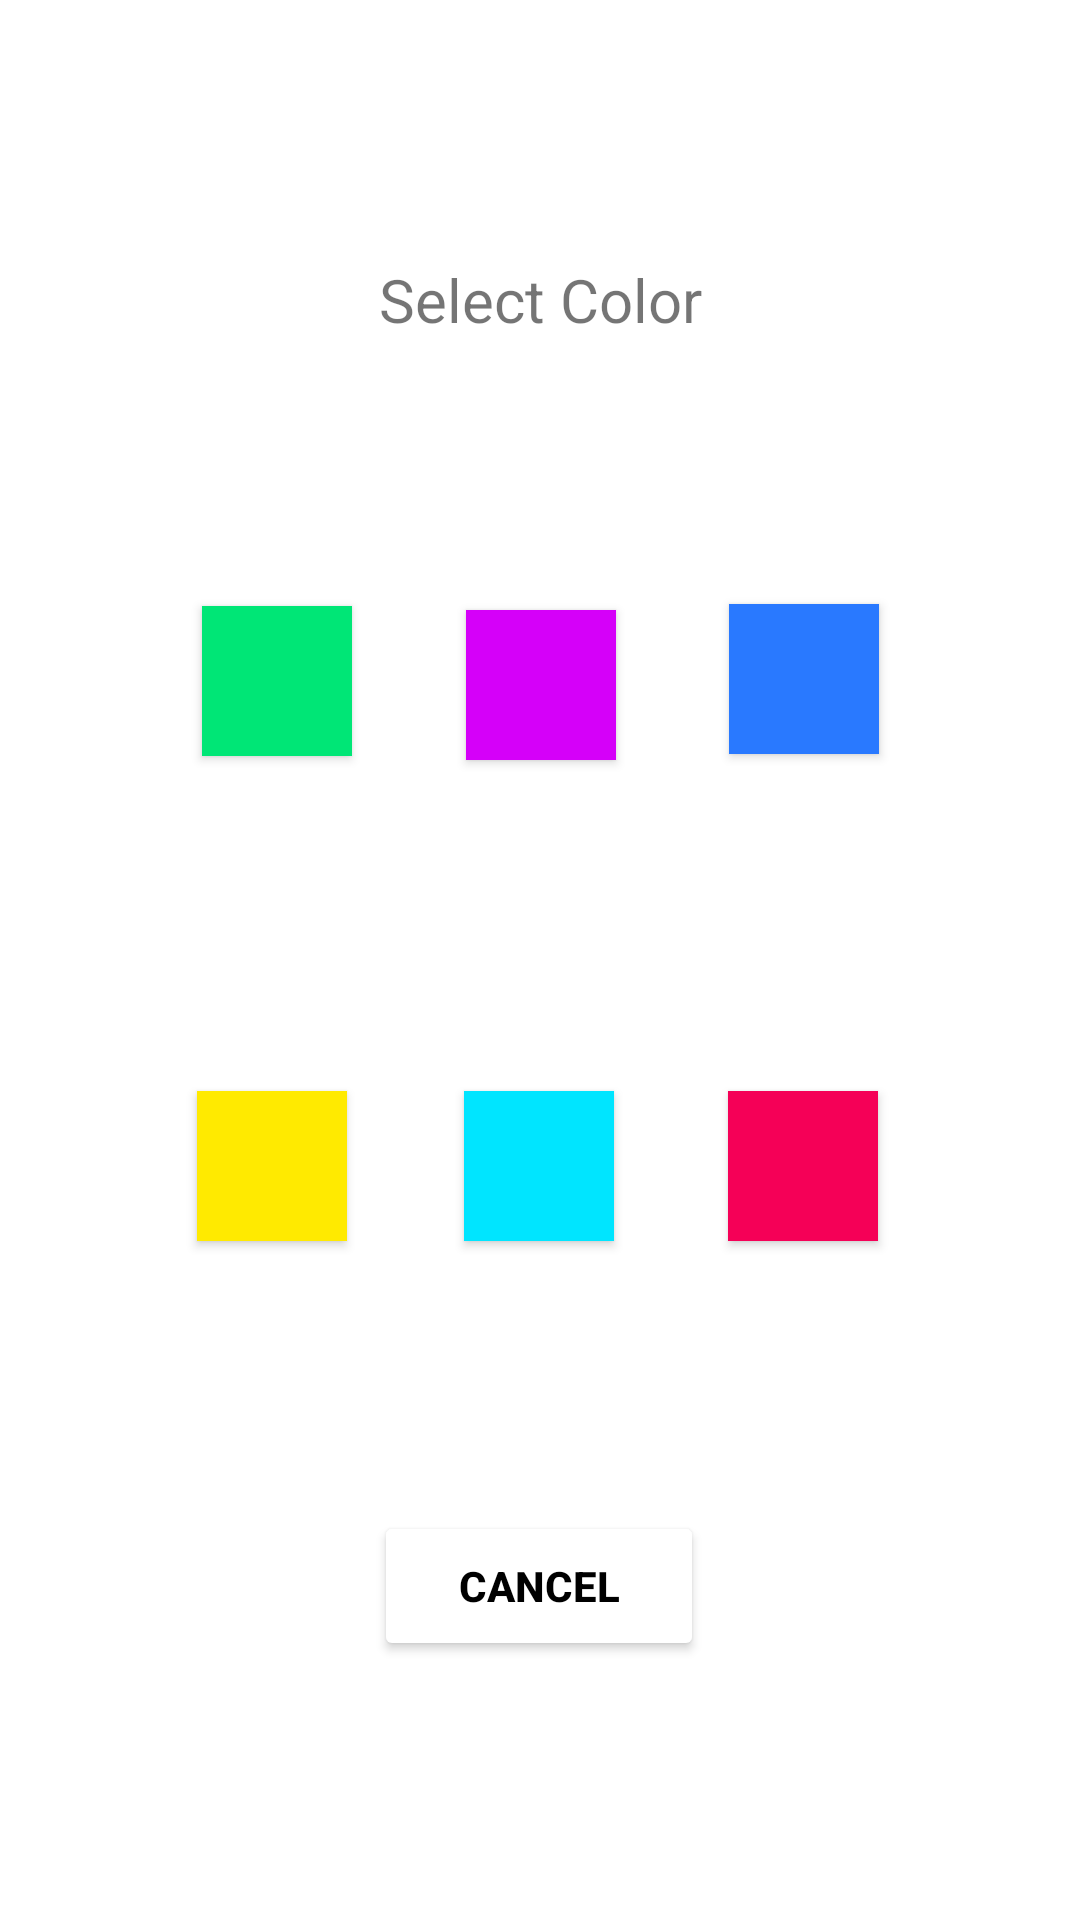

Produce the Android XML layout that renders to this screen, including the resource entries it uses.
<!-- AndroidManifest.xml: application theme Theme.ToDoApp -->
<!-- res/layout/alertdialouge_layout.xml -->
<?xml version="1.0" encoding="utf-8"?>
<androidx.constraintlayout.widget.ConstraintLayout xmlns:android="http://schemas.android.com/apk/res/android"
    xmlns:app="http://schemas.android.com/apk/res-auto"
    xmlns:tools="http://schemas.android.com/tools"
    android:layout_width="match_parent"
    android:layout_height="wrap_content"
    android:layout_margin="32dp"
    android:background="@color/white"
    android:padding="16dp">

    <androidx.appcompat.widget.AppCompatButton
        android:id="@+id/Cancel"
        android:layout_width="110dp"
        android:layout_height="50dp"
        android:backgroundTint="@color/colorPrimary"
        android:text="Cancel"
        android:textColor="@color/black"
        android:textStyle="bold"
        app:layout_constraintBottom_toBottomOf="parent"
        app:layout_constraintEnd_toEndOf="@+id/constraintLayout3"
        app:layout_constraintHorizontal_bias="0.497"
        app:layout_constraintStart_toStartOf="@+id/constraintLayout3"
        app:layout_constraintTop_toBottomOf="@+id/constraintLayout3" />

    <androidx.constraintlayout.widget.ConstraintLayout
        android:id="@+id/constraintLayout2"
        android:layout_width="301dp"
        android:layout_height="90dp"
        app:layout_constraintBottom_toTopOf="@+id/constraintLayout3"
        app:layout_constraintEnd_toEndOf="parent"
        app:layout_constraintStart_toStartOf="parent"
        app:layout_constraintTop_toBottomOf="@+id/textView">

        <Button
            android:id="@+id/c1"
            android:layout_width="50dp"
            android:layout_height="50dp"
            android:background="#00E676"
            app:layout_constraintBottom_toBottomOf="parent"
            app:layout_constraintEnd_toStartOf="@+id/c2"
            app:layout_constraintHorizontal_bias="0.013"
            app:layout_constraintStart_toStartOf="parent"
            app:layout_constraintTop_toTopOf="parent"
            app:layout_constraintVertical_bias="0.47" />

        <Button
            android:id="@+id/c2"
            android:layout_width="50dp"
            android:layout_height="50dp"
            android:background="#D500F9"
            app:layout_constraintBottom_toBottomOf="parent"
            app:layout_constraintEnd_toStartOf="@+id/c3"
            app:layout_constraintStart_toEndOf="@+id/c1"
            app:layout_constraintTop_toTopOf="parent" />

        <Button
            android:id="@+id/c3"
            android:layout_width="50dp"
            android:layout_height="50dp"
            android:background="#2979FF"
            app:layout_constraintBottom_toBottomOf="parent"
            app:layout_constraintEnd_toEndOf="parent"
            app:layout_constraintHorizontal_bias="0.987"
            app:layout_constraintStart_toEndOf="@+id/c2"
            app:layout_constraintTop_toTopOf="parent"
            app:layout_constraintVertical_bias="0.45" />
    </androidx.constraintlayout.widget.ConstraintLayout>

    <androidx.constraintlayout.widget.ConstraintLayout
        android:id="@+id/constraintLayout3"
        android:layout_width="0dp"
        android:layout_height="90dp"
        app:layout_constraintBottom_toTopOf="@+id/Cancel"
        app:layout_constraintEnd_toEndOf="@+id/constraintLayout2"
        app:layout_constraintHorizontal_bias="0.0"
        app:layout_constraintStart_toStartOf="@+id/constraintLayout2"
        app:layout_constraintTop_toBottomOf="@+id/constraintLayout2">

        <Button
            android:id="@+id/c4"
            android:layout_width="50dp"
            android:layout_height="50dp"
            android:layout_marginStart="36dp"
            android:background="#FFEA00"
            app:layout_constraintBottom_toBottomOf="parent"
            app:layout_constraintStart_toStartOf="parent"
            app:layout_constraintTop_toTopOf="parent" />

        <Button
            android:id="@+id/c5"
            android:layout_width="50dp"
            android:layout_height="50dp"
            android:layout_marginStart="39dp"
            android:background="#00E5FF"
            app:layout_constraintBottom_toBottomOf="parent"
            app:layout_constraintStart_toEndOf="@+id/c4"
            app:layout_constraintTop_toTopOf="parent" />

        <Button
            android:id="@+id/c6"
            android:layout_width="50dp"
            android:layout_height="50dp"
            android:layout_marginEnd="38dp"
            android:background="#F50057"
            app:layout_constraintBottom_toBottomOf="parent"
            app:layout_constraintEnd_toEndOf="parent"
            app:layout_constraintTop_toTopOf="parent" />
    </androidx.constraintlayout.widget.ConstraintLayout>

    <TextView
        android:id="@+id/textView"
        android:layout_width="wrap_content"
        android:layout_height="wrap_content"
        android:text="Select Color"
        android:textSize="20sp"
        app:layout_constraintBottom_toTopOf="@+id/constraintLayout2"
        app:layout_constraintEnd_toEndOf="@+id/constraintLayout2"
        app:layout_constraintStart_toStartOf="@+id/constraintLayout2"
        app:layout_constraintTop_toTopOf="parent" />


</androidx.constraintlayout.widget.ConstraintLayout>
<!-- resources referenced by this layout -->
<resources>
  <color name="black">#FF000000</color>
  <color name="colorPrimary">#FFFFFF</color>
  <color name="white">#FFFFFFFF</color>
  <style name="Theme.ToDoApp" parent="Theme.AppCompat.DayNight">
          
          <item name="colorPrimary">#151935</item>
          <item name="colorPrimaryVariant">@color/purple_700</item>
          <item name="colorOnPrimary">@color/white</item>
          
          <item name="colorSecondary">@color/teal_200</item>
          <item name="colorSecondaryVariant">@color/teal_700</item>
          <item name="colorOnSecondary">@color/black</item>
          
          <item name="android:statusBarColor" tools:targetApi="l">?attr/colorPrimaryVariant</item>
          
          <item name="titleTextColor">?attr/colorOnPrimary</item>
      </style>
  <color name="purple_700">#FF3700B3</color>
  <color name="teal_200">#FF03DAC5</color>
  <color name="teal_700">#FF018786</color>
</resources>
